Image classification data set "dataset_banana" (AlvianBe/computer_vision_ta on GitHub). Class labels (3): overripe, ripe, unripe.

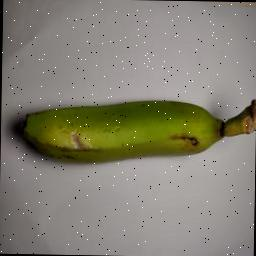
Label: unripe

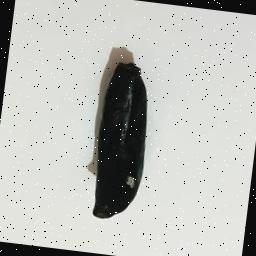
Label: overripe

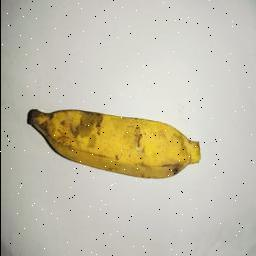
Label: ripe

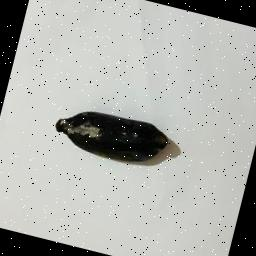
Label: overripe

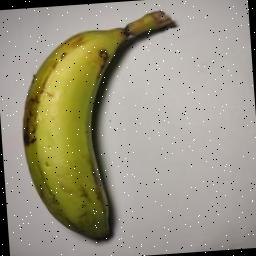
Label: unripe

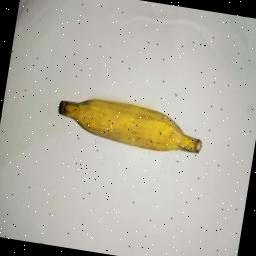
Label: ripe
